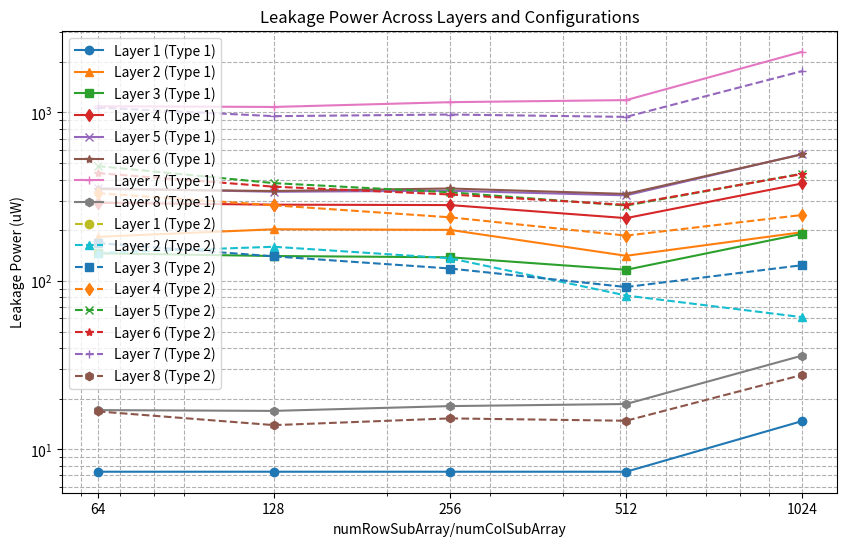

Generate this figure with matplotlib:
import pandas as pd
import matplotlib.pyplot as plt

# Data extracted from the LaTeX table
data = {
    'MemCellType': [1]*5 + [2]*5,
    'numRowSubArray/numColSubArray': [64, 128, 256, 512, 1024]*2,
    'Layer1': [7.35314, 7.35314, 7.35314, 7.35314, 14.7063, 0, 0, 0, 0, 0],
    'Layer2': [182.652, 202.562, 200.86, 140.906, 194.603, 146.672, 159.43, 136.249, 81.8519, 60.8719],
    'Layer3': [145.791, 140.488, 138.066, 116.362, 190.364, 167.7, 139.82, 118.422, 91.9188, 123.961],
    'Layer4': [290.781, 283.485, 281.944, 235.876, 379.046, 331.789, 281.091, 238.51, 185.689, 246.289],
    'Layer5': [355.08, 338.279, 342.904, 321.963, 566.64, 480.713, 380.626, 335.831, 279.889, 433.578],
    'Layer6': [351.009, 341.716, 353.754, 328.316, 564.322, 436.374, 362.53, 325.887, 282.913, 431.387],
    'Layer7': [1090, 1078.73, 1151.69, 1184.72, 2296, 1070.6, 951.109, 972.742, 941.727, 1762.03],
    'Layer8': [17.0738, 16.8961, 18.0402, 18.5632, 35.992, 16.7776, 13.9073, 15.2468, 14.766, 27.6456]
}

# Creating DataFrame
df = pd.DataFrame(data)

# Setting a smaller figure size for the plot
plt.figure(figsize=(10, 6))

# Distinguishing between MemCellType 1 and 2 with different line styles
line_styles = ['-', '--']
memcell_legend = ['MemCellType 1', 'MemCellType 2']

# Mapping symbols to layers
symbol_map = {1: 'o', 2: '^', 3: 's', 4: 'd', 5: 'x', 6: '*', 7: '+', 8: 'h'}

# Plotting
for mem_type in df['MemCellType'].unique():
    subset = df[df['MemCellType'] == mem_type]
    for i, layer in enumerate(['Layer1', 'Layer2', 'Layer3', 'Layer4', 'Layer5', 'Layer6', 'Layer7', 'Layer8']):
        plt.plot(subset['numRowSubArray/numColSubArray'], subset[layer], line_styles[mem_type - 1] + symbol_map[i + 1], label=f'Layer {i + 1} (Type {mem_type})')

# Adding legend with MemCellType distinction
plt.legend()

# Adding plot title and labels
plt.title('Leakage Power Across Layers and Configurations')
plt.xlabel('numRowSubArray/numColSubArray')
plt.ylabel('Leakage Power (uW)')
plt.xscale('log')
plt.yscale('log')
plt.xticks(df['numRowSubArray/numColSubArray'].unique(), labels=df['numRowSubArray/numColSubArray'].unique())
plt.grid(True, which="both", ls="--")

# Note: To display the plot in your environment, uncomment the line below
# plt.show()
